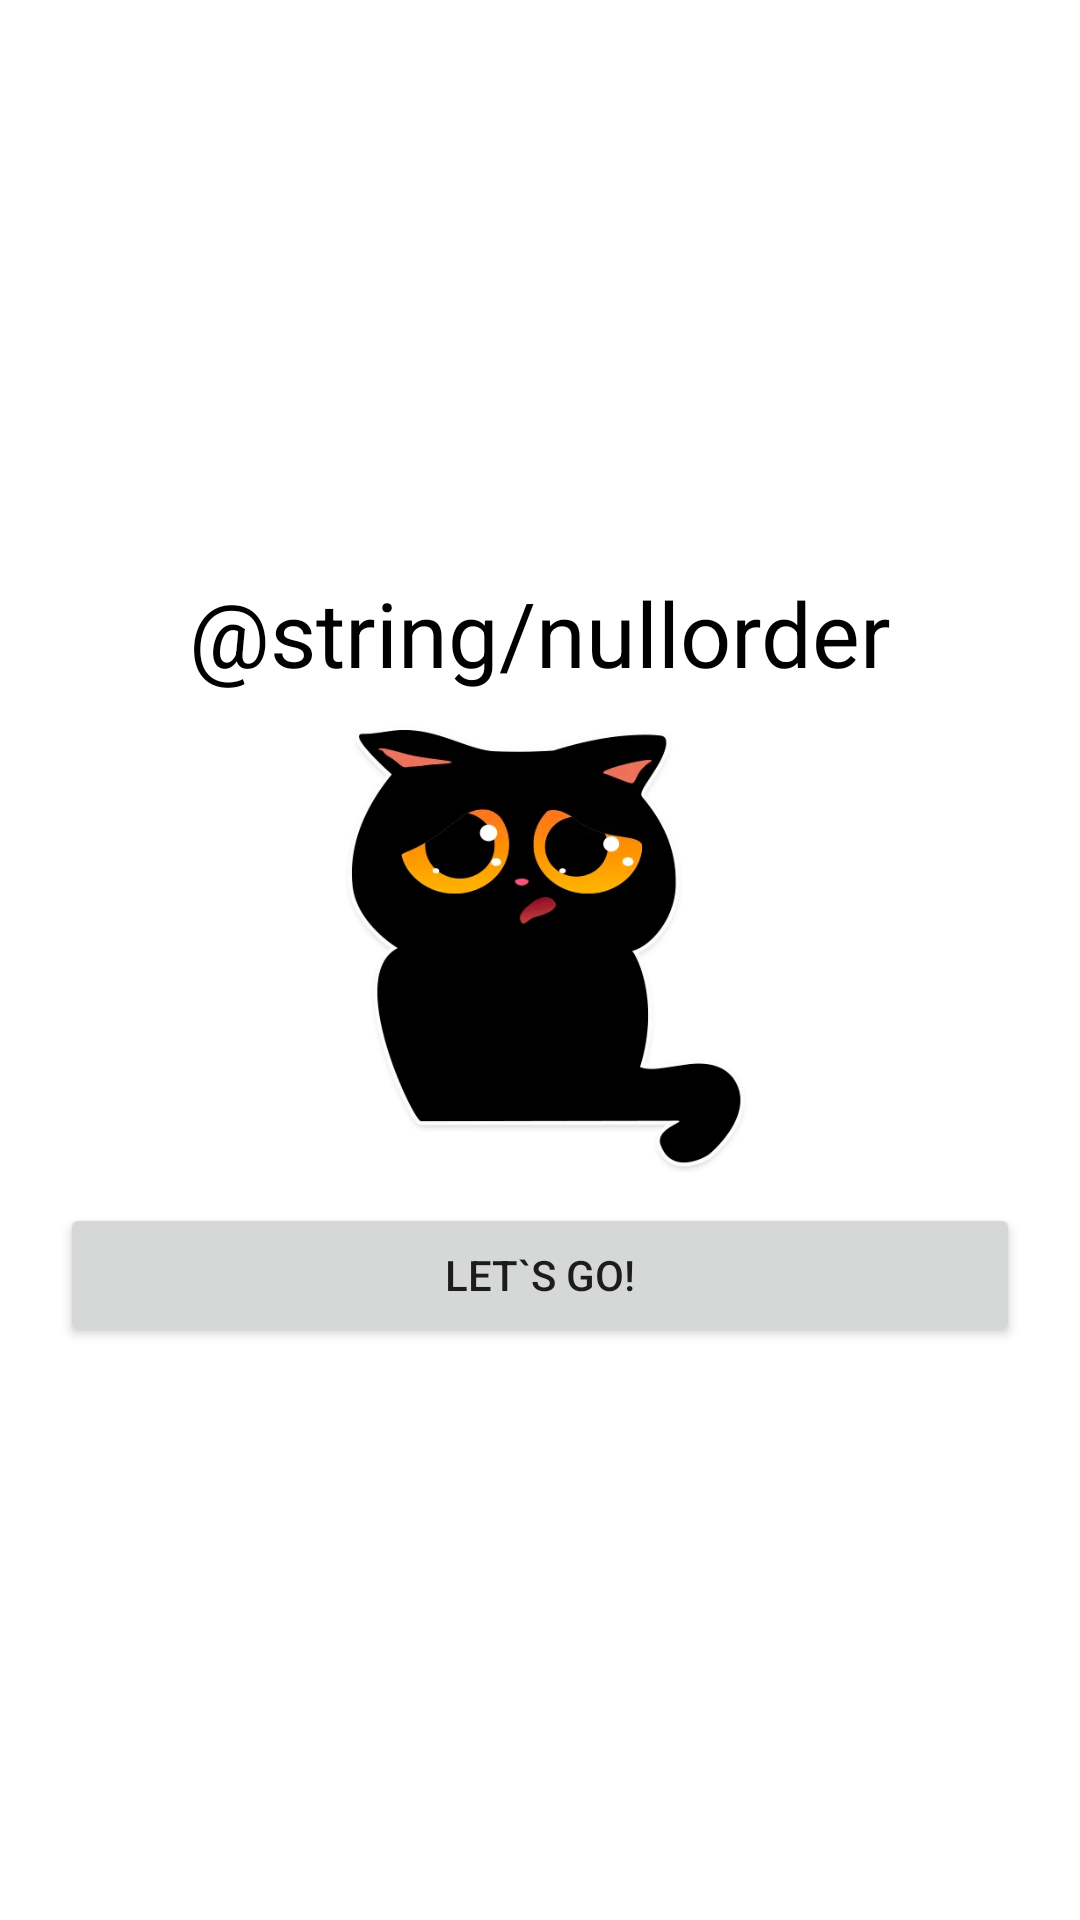

Produce the Android XML layout that renders to this screen, including the resource entries it uses.
<!-- AndroidManifest.xml: application theme AppTheme -->
<!-- res/layout/nullorder.xml -->
<?xml version="1.0" encoding="utf-8"?>
<android.support.constraint.ConstraintLayout
    xmlns:android="http://schemas.android.com/apk/res/android"
    xmlns:app="http://schemas.android.com/apk/res-auto"
    android:layout_width="match_parent"
    android:layout_height="match_parent">

    <LinearLayout
        android:layout_width="match_parent"
        android:layout_height="match_parent"
        android:gravity="center"
        android:orientation="vertical">

        <TextView
            android:layout_width="320dp"
            android:layout_height="wrap_content"
            android:layout_gravity="center"
            android:text="@string/nullorder"
            android:textAlignment="center"
            android:textColor="@color/colorPrimary"
            android:textSize="30sp" />

        <ImageView
            android:id="@+id/imageView"
            android:layout_width="match_parent"
            android:layout_height="150dp"
            android:layout_margin="10dp"
            app:srcCompat="@drawable/cat_sad" />

        <Button
            android:id="@+id/goorder"
            android:layout_width="320dp"
            android:layout_height="wrap_content"
            android:layout_gravity="center"
            android:text="@string/letsgo" />
    </LinearLayout>
</android.support.constraint.ConstraintLayout>
<!-- resources referenced by this layout -->
<resources>
  <color name="colorPrimary">#000000</color>
  <!-- drawable cat_sad: webp bitmap (drawable, 18826 bytes) -->
  <string name="letsgo">Let`s go!</string>
  <style name="AppTheme" parent="Theme.MaterialComponents.Light.DarkActionBar">
          
          <item name="colorPrimary">@color/colorPrimary</item>
          <item name="colorPrimaryDark">@color/colorPrimaryDark</item>
          <item name="colorAccent">@color/colorAccent</item>
      </style>
  <color name="colorPrimaryDark">#00574B</color>
  <color name="colorAccent">#2196F3</color>
</resources>
